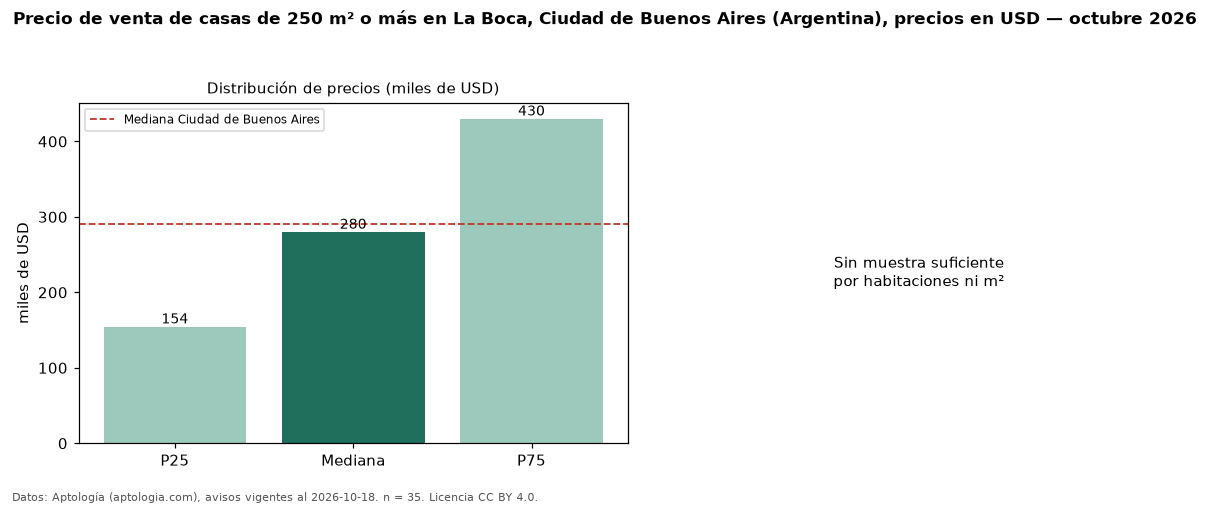

Values plotted in this chart, from the file beside it:
seccion, metrica, valor, moneda, n
filtro, area6, de 250 m² o más, , 35
precio, p25, 154500, USD, 35
precio, mediana, 280000, USD, 35
precio, p75, 430000, USD, 35
precio, minimo, 90000, USD, 35
precio, maximo, 700000, USD, 35
m2, area_mediana_m2, 404.0, m2, 26
banos, mediana_banos, 4.0, , 
habitaciones, 3+, 250000, USD, 31
ciudad, mediana_ciudad_referencia, 290000, USD, 
ciudad, mediana_m2_ciudad, 1568, USD, 
fuente, fecha_datos, 2026-10-18, , 
fuente, atribucion, https://www.aptologia.com/ar, , 
fuente, licencia, CC BY 4.0, , 
